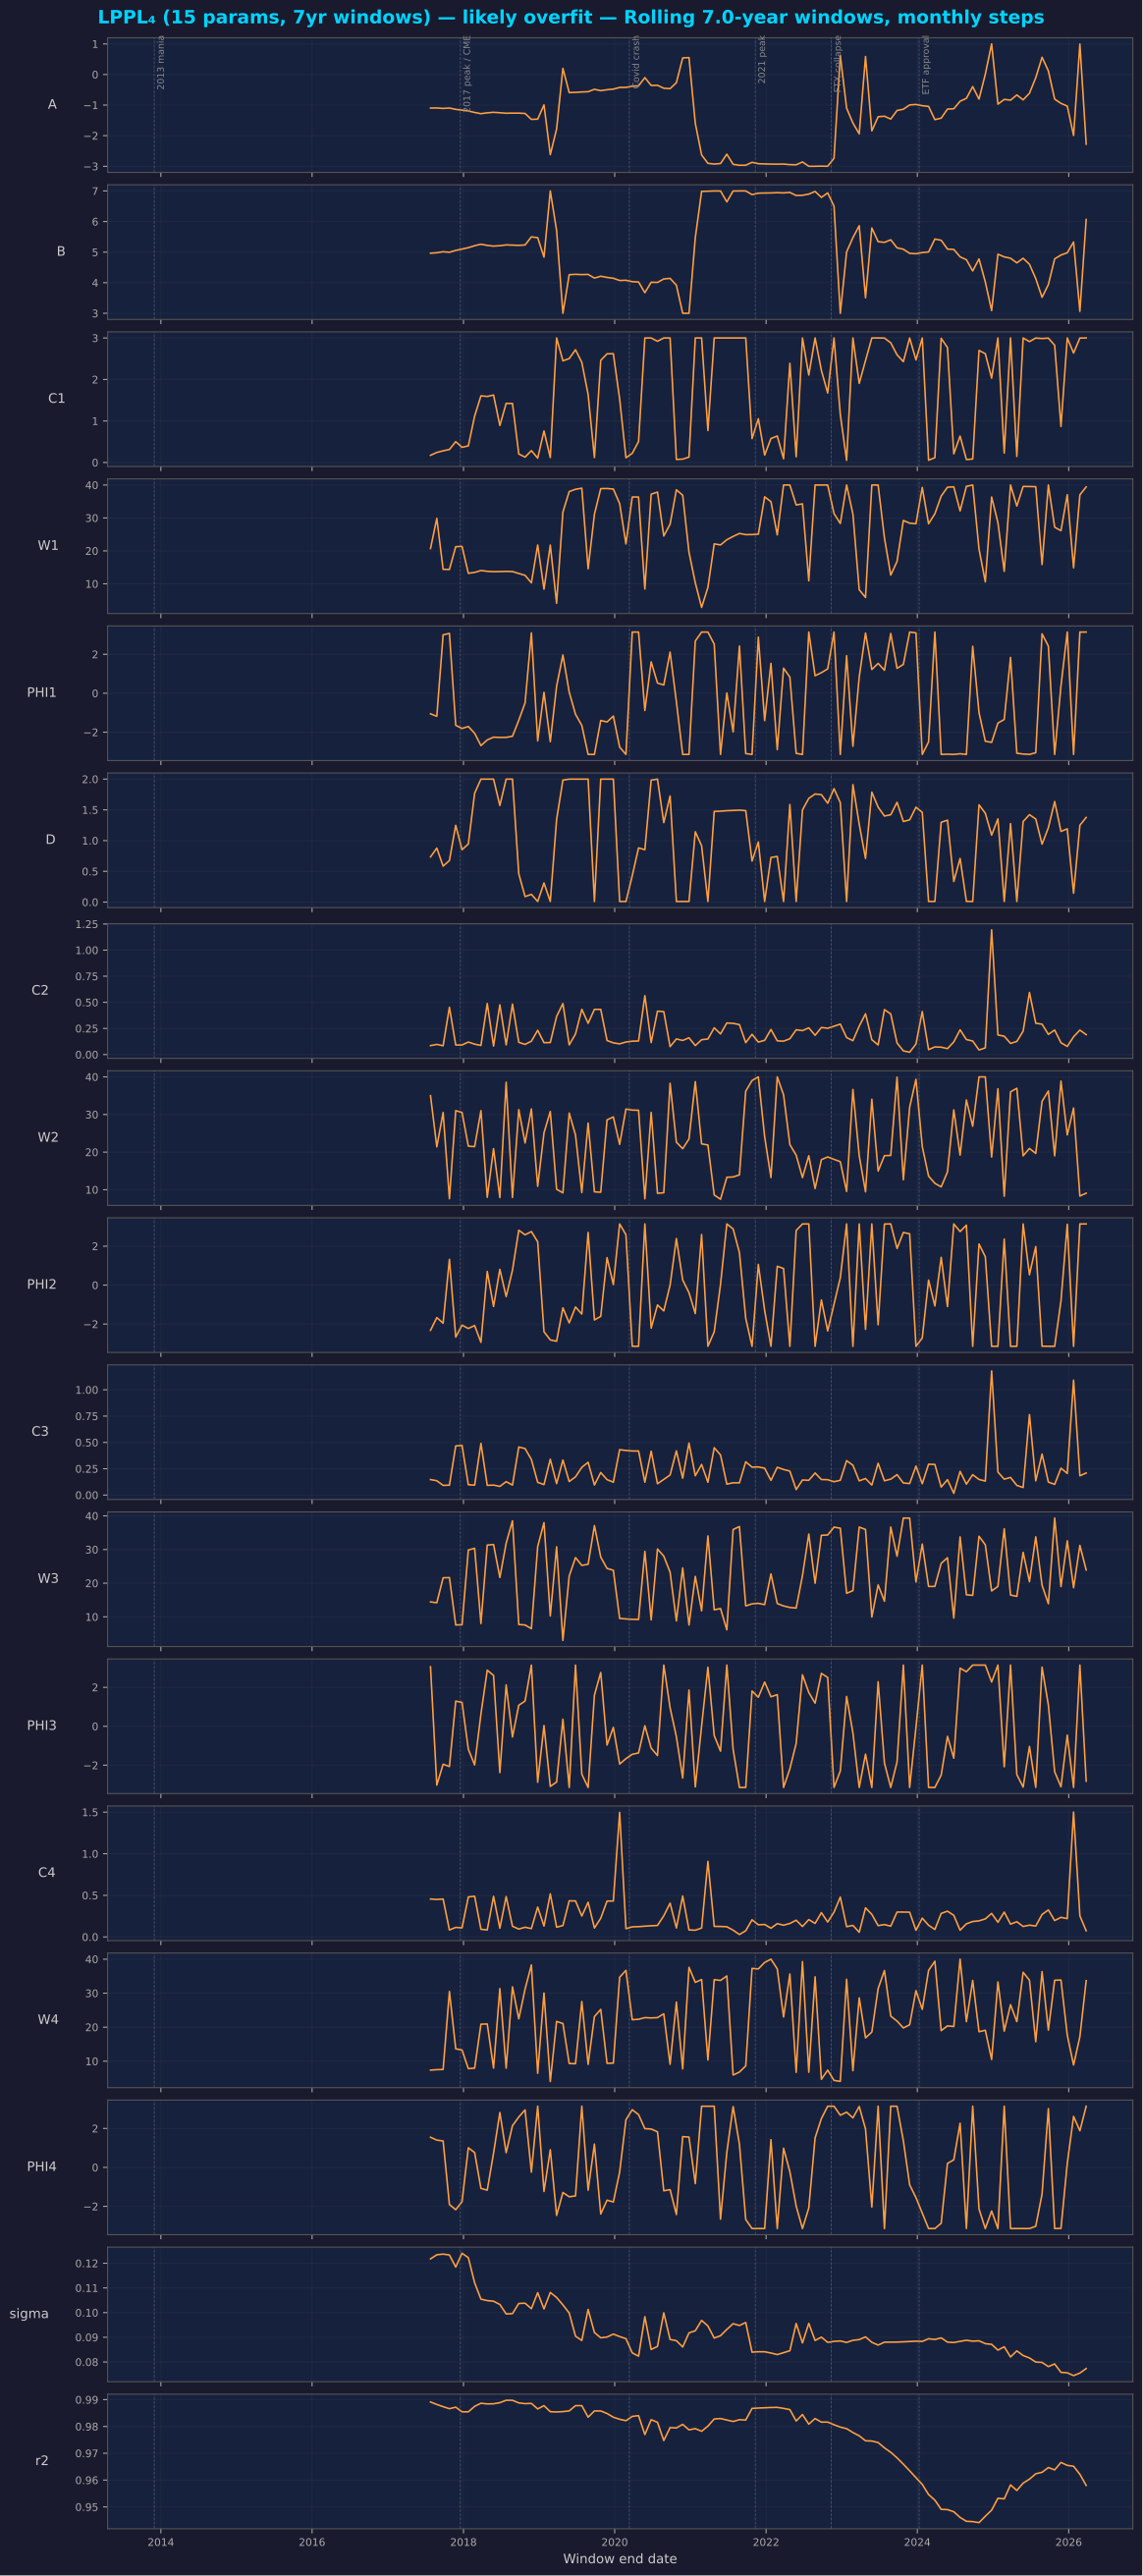

Values plotted in this chart, from the file beside it:
end_date, t_end, A, B, C1, W1, PHI1, D, C2, W2, PHI2, C3, W3, PHI3, C4, W4, PHI4, sigma, r2
2017-07-25 18:00:00.000000000, 8.002, -1.097, 4.965, 0.1735, 20.7, -1.055, 0.7346, 0.08557, 35.01, -2.322, 0.147, 14.45, 3.058, 0.4561, 7.379, 1.549, 0.1218, 0.9891
2017-08-25 04:30:00.000000064, 8.085, -1.094, 4.98, 0.2425, 29.86, -1.184, 0.8773, 0.09696, 21.4, -1.669, 0.136, 14.18, -3.019, 0.4507, 7.509, 1.401, 0.1234, 0.9882
2017-09-24 15:00:00.000000064, 8.169, -1.109, 5.013, 0.2814, 14.4, 2.999, 0.5848, 0.08425, 30.53, -1.955, 0.09182, 21.6, -1.948, 0.4558, 7.568, 1.357, 0.1237, 0.9874
2017-10-25 01:30:00.000000128, 8.252, -1.096, 4.996, 0.3143, 14.35, 3.073, 0.6757, 0.4526, 7.596, 1.32, 0.09397, 21.66, -2.066, 0.08402, 30.49, -1.907, 0.1233, 0.9866
2017-11-24 12:00:00.000000128, 8.335, -1.14, 5.056, 0.5027, 21.27, -1.647, 1.248, 0.09115, 31.03, -2.671, 0.4663, 7.591, 1.29, 0.1149, 13.64, -2.173, 0.1184, 0.9872
2017-12-24 22:30:00.000000128, 8.419, -1.164, 5.1, 0.3664, 21.36, -1.807, 0.8514, 0.09156, 30.54, -2.055, 0.4716, 7.648, 1.226, 0.1092, 13.28, -1.758, 0.124, 0.9855
2018-01-24 09:00:00.000000128, 8.502, -1.191, 5.146, 0.4006, 13.18, -1.708, 0.9443, 0.1196, 21.58, -2.228, 0.09782, 29.87, -1.178, 0.4812, 7.812, 1.006, 0.1222, 0.9855
2018-02-23 19:30:00.000000128, 8.585, -1.241, 5.21, 1.118, 13.47, -2.056, 1.77, 0.0994, 21.46, -2.075, 0.09408, 30.37, -1.984, 0.4892, 7.952, 0.7622, 0.1121, 0.9875
2018-03-26 06:00:00.000000192, 8.669, -1.28, 5.259, 1.606, 14.03, -2.69, 2, 0.08712, 31, -2.937, 0.4904, 8.023, 0.6291, 0.09208, 20.89, -1.079, 0.1054, 0.9887
2018-04-25 16:30:00.000000192, 8.752, -1.253, 5.22, 1.591, 13.8, -2.398, 2, 0.4881, 7.983, 0.6976, 0.09208, 31.32, 2.881, 0.08466, 20.94, -1.168, 0.1049, 0.9884
2018-05-26 03:00:00.000000224, 8.835, -1.236, 5.197, 1.626, 13.69, -2.256, 2, 0.08154, 20.91, -1.095, 0.09476, 31.5, 2.612, 0.4878, 7.964, 0.7312, 0.1046, 0.9885
2018-06-25 13:30:00.000000224, 8.919, -1.25, 5.21, 0.8926, 13.72, -2.269, 1.571, 0.4761, 7.909, 0.8087, 0.08183, 21.69, -2.379, 0.1052, 31.35, 2.817, 0.1033, 0.9889
2018-07-26 00:00:00.000000224, 9.002, -1.266, 5.236, 1.425, 13.77, -2.266, 2, 0.09246, 38.56, -0.5883, 0.1272, 31.88, 2.124, 0.4851, 7.94, 0.7554, 0.09947, 0.9898
2018-08-25 10:30:00.000000224, 9.085, -1.262, 5.229, 1.422, 13.73, -2.209, 2, 0.4829, 7.935, 0.7647, 0.09463, 38.54, -0.5491, 0.1288, 31.87, 2.141, 0.09958, 0.9898
2018-09-24 21:00:00.000000256, 9.169, -1.262, 5.221, 0.2062, 13.13, -1.39, 0.4603, 0.117, 31.28, 2.818, 0.4563, 7.73, 1.079, 0.09472, 22.45, 2.587, 0.1037, 0.9888
2018-10-25 07:30:00.000000256, 9.252, -1.273, 5.234, 0.1303, 12.56, -0.4935, 0.08943, 0.09704, 22.44, 2.584, 0.4416, 7.59, 1.296, 0.1166, 31.19, 2.954, 0.1038, 0.9885
2018-11-24 18:00:00.000000320, 9.335, -1.468, 5.499, 0.2861, 10.3, 3.099, 0.1256, 0.1278, 31.47, 2.75, 0.3377, 6.496, 3.142, 0.1006, 38.3, -0.2435, 0.1016, 0.9886
2018-12-25 04:30:00.000000320, 9.419, -1.459, 5.473, 0.1059, 21.77, -2.445, 0.01, 0.2321, 10.9, 2.227, 0.1207, 30.89, -2.874, 0.3585, 6.448, 3.142, 0.1081, 0.9865
2019-01-24 15:00:00.000000384, 9.502, -0.9942, 4.837, 0.7595, 8.371, 0.0457, 0.3109, 0.1135, 25.13, -2.395, 0.09945, 37.99, 0.03782, 0.1312, 30.05, -1.236, 0.1015, 0.9877
2019-02-24 01:30:00.000000384, 9.585, -2.62, 7, 0.12, 21.75, -2.486, 0.01, 0.1147, 30.79, -2.815, 0.3402, 10.29, -3.089, 0.5181, 4.018, 0.9061, 0.1082, 0.9855
2019-03-26 12:00:00.000000448, 9.669, -1.78, 5.704, 3, 4.088, 0.362, 1.343, 0.3648, 10.12, -2.883, 0.1085, 30.81, -2.861, 0.1177, 21.7, -2.464, 0.1061, 0.9854
2019-04-25 22:30:00.000000448, 9.752, 0.2003, 3, 2.45, 31.78, 1.964, 1.984, 0.488, 9.16, -1.167, 0.3325, 3, 0.3573, 0.1369, 21.08, -1.29, 0.1031, 0.9855
2019-05-26 09:00:00.000000448, 9.835, -0.5916, 4.263, 2.504, 38.02, 0.05718, 2, 0.09217, 30.38, -1.94, 0.1284, 22.14, -3.142, 0.4337, 9.316, -1.509, 0.09983, 0.9858
2019-06-25 19:30:00.000000448, 9.919, -0.5839, 4.274, 2.717, 38.71, -1.081, 2, 0.1973, 24.53, -1.122, 0.1729, 27.6, 3.142, 0.4331, 9.255, -1.464, 0.09044, 0.9878
2019-07-26 06:00:00.000000448, 10, -0.5712, 4.266, 2.412, 39.04, -1.652, 2, 0.4332, 9.257, -1.486, 0.2631, 25.29, -2.463, 0.2515, 27.55, 3.142, 0.0887, 0.9878
2019-08-25 16:30:00.000000448, 10.09, -0.5628, 4.272, 1.639, 14.56, -3.142, 2, 0.2994, 27.72, 2.705, 0.311, 25.62, -3.142, 0.4169, 9.069, -1.17, 0.1013, 0.9835
2019-09-25 03:00:00.000000512, 10.17, -0.4837, 4.151, 0.1189, 31.1, -3.142, 0.01, 0.4327, 9.438, -1.787, 0.09541, 37.11, 1.598, 0.1072, 23.12, 1.195, 0.09194, 0.9858
2019-10-25 13:30:00.000000512, 10.25, -0.5282, 4.212, 2.461, 38.91, -1.398, 2, 0.4324, 9.326, -1.607, 0.2137, 27.76, 2.761, 0.2251, 25.23, -2.393, 0.08979, 0.9858
2019-11-25 00:00:00.000000512, 10.34, -0.4975, 4.173, 2.619, 38.95, -1.474, 2, 0.1344, 28.57, 1.41, 0.1465, 24.39, -0.9638, 0.4311, 9.373, -1.683, 0.09009, 0.9848
2019-12-25 10:30:00.000000512, 10.42, -0.4777, 4.146, 2.622, 38.77, -1.173, 2, 0.1119, 29.35, 0.03033, 0.1223, 23.84, -0.05732, 0.432, 9.428, -1.775, 0.09128, 0.9834
2020-01-24 21:00:00.000000512, 10.5, -0.4234, 4.074, 1.53, 34.36, -2.767, 0.01, 0.1022, 22.06, 3.142, 0.4311, 9.532, -1.938, 1.496, 34.7, -0.2407, 0.09029, 0.9827
2020-02-24 07:30:00.000000576, 10.59, -0.4222, 4.08, 0.1142, 22.11, -3.142, 0.01, 0.1198, 31.45, 2.588, 0.4234, 9.38, -1.664, 0.09934, 36.7, 2.448, 0.08943, 0.9821
2020-03-25 18:00:00.000000576, 10.67, -0.3809, 4.035, 0.2204, 36.36, 3.142, 0.428, 0.1276, 31.17, -3.142, 0.4188, 9.265, -1.44, 0.1215, 22.2, 2.962, 0.08367, 0.9838
2020-04-25 04:30:00.000000640, 10.75, -0.371, 4.024, 0.5059, 36.35, 3.142, 0.8813, 0.1298, 31.14, -3.142, 0.4184, 9.229, -1.369, 0.124, 22.33, 2.71, 0.08235, 0.984
2020-05-25 15:00:00.000000640, 10.84, -0.1026, 3.675, 3, 8.427, -0.8839, 0.8516, 0.5637, 7.574, 3.142, 0.1219, 29.44, 0.02812, 0.1294, 22.81, 1.989, 0.09831, 0.977
2020-06-25 01:30:00.000000640, 10.92, -0.3587, 4.015, 3, 37.22, 1.612, 1.983, 0.1146, 30.55, -2.211, 0.4164, 9.096, -1.12, 0.1343, 22.72, 1.971, 0.08506, 0.9825
2020-07-25 12:00:00.000000640, 11, -0.3523, 4.01, 2.921, 37.86, 0.5239, 2, 0.4155, 9.042, -1.018, 0.1077, 30.16, -1.505, 0.1381, 22.81, 1.828, 0.08629, 0.9815
2020-08-24 22:30:00.000000704, 11.09, -0.4496, 4.122, 3, 24.52, 0.424, 1.292, 0.4108, 9.189, -1.324, 0.1486, 28.03, 3.142, 0.2544, 23.93, -1.202, 0.09991, 0.9747
2020-09-24 09:00:00.000000704, 11.17, -0.4633, 4.143, 3, 28.1, 2.114, 1.725, 0.07555, 38.3, -0.001543, 0.1905, 23.29, 0.9541, 0.4062, 9.087, -1.142, 0.08911, 0.9796
2020-10-24 19:30:00.000000704, 11.25, -0.2671, 3.92, 0.07359, 38.55, -0.4402, 0.01, 0.1491, 22.65, 2.392, 0.4202, 8.79, -0.5377, 0.1081, 27.38, -2.419, 0.08862, 0.9794
2020-11-24 06:00:00.000000768, 11.34, 0.5424, 3.002, 0.08161, 36.9, -3.142, 0.01, 0.1346, 20.89, 0.2656, 0.1603, 24.52, -2.657, 0.4919, 7.741, 1.579, 0.08606, 0.9808
2020-12-24 16:30:00.000000768, 11.42, 0.5529, 3, 0.1309, 19.55, -3.142, 0.01, 0.1604, 23.5, -0.3912, 0.4938, 7.586, 1.859, 0.08411, 37.58, 1.557, 0.09178, 0.9787
2021-01-24 03:00:00.000000768, 11.5, -1.595, 5.47, 3, 10.3, 2.683, 1.143, 0.08574, 38.73, -1.46, 0.1834, 22.01, -3.112, 0.08102, 33.18, -0.8301, 0.09264, 0.9792
2021-02-23 13:30:00.000000768, 11.59, -2.629, 6.988, 3, 2.834, 3.142, 0.9162, 0.1418, 22.19, 2.598, 0.2904, 11.8, 0.01249, 0.1074, 34.01, 3.142, 0.09684, 0.9782
2021-03-26 00:00:00.000000832, 11.67, -2.904, 6.99, 0.7712, 8.89, 3.142, 0.01, 0.1487, 21.89, -3.142, 0.1214, 34.04, 3.029, 0.9081, 10.36, 3.142, 0.09458, 0.9801
2021-04-25 10:30:00.000000832, 11.75, -2.927, 7, 3, 22.13, 2.52, 1.474, 0.2559, 8.593, -2.398, 0.4497, 12.09, -0.4794, 0.1273, 33.98, 3.142, 0.08968, 0.9828
2021-05-25 21:00:00.000000832, 11.84, -2.912, 6.999, 3, 21.8, -3.142, 1.479, 0.1974, 7.459, 0.039, 0.3806, 12.46, -1.278, 0.126, 33.75, -2.66, 0.09063, 0.983
2021-06-25 07:30:00.000000832, 11.92, -2.604, 6.642, 3, 23.38, 0.01274, 1.486, 0.3022, 13.31, 3.142, 0.1038, 6.156, 3.142, 0.1229, 35.05, 0.7732, 0.09318, 0.9824
2021-07-25 18:00:00.000000832, 12, -2.937, 6.999, 3, 24.38, -1.983, 1.49, 0.2985, 13.39, 2.886, 0.1166, 35.95, -1.186, 0.08148, 5.93, 3.121, 0.09551, 0.9819
2021-08-25 04:30:00.000000960, 12.09, -2.968, 7, 3, 25.3, 2.424, 1.495, 0.2864, 13.95, 1.667, 0.1157, 36.83, -3.142, 0.02956, 6.803, 1.188, 0.09477, 0.9825
2021-09-24 15:00:00.000000960, 12.17, -2.965, 7, 3, 24.93, -3.098, 1.486, 0.1139, 36.2, -1.706, 0.3161, 13.26, -3.142, 0.07441, 8.613, -2.674, 0.09598, 0.9824
2021-10-25 01:30:00.000000960, 12.25, -2.871, 6.88, 0.5761, 24.94, -3.142, 0.6674, 0.1937, 39.04, -3.142, 0.265, 13.86, 1.81, 0.2066, 37.29, -3.142, 0.08397, 0.9867
2021-11-24 12:00:00.000000960, 12.34, -2.915, 6.928, 1.055, 25.08, 2.88, 0.9772, 0.1188, 40, 1.062, 0.2673, 14.02, 1.491, 0.146, 37.14, -3.142, 0.08414, 0.9869
2021-12-24 22:30:00.000001088, 12.42, -2.924, 6.932, 0.1801, 36.41, -1.402, 0.01064, 0.1363, 24.08, -1.301, 0.2549, 13.64, 2.27, 0.1503, 39.03, -3.142, 0.08413, 0.987
2022-01-24 09:00:00.000001088, 12.5, -2.929, 6.935, 0.5782, 34.95, 1.533, 0.7254, 0.2401, 13.24, -3.142, 0.1393, 22.76, 1.515, 0.1052, 40, 1.423, 0.08362, 0.9871
2022-02-23 19:30:00.000001088, 12.59, -2.931, 6.943, 0.6382, 24.84, -2.895, 0.742, 0.1311, 40, 0.9667, 0.2639, 13.95, 1.623, 0.1601, 37.15, -3.142, 0.08299, 0.9871
2022-03-26 06:00:00.000001088, 12.67, -2.928, 6.936, 0.09042, 40, 1.288, 0.01, 0.1278, 35.23, 0.8519, 0.2428, 13.24, -3.142, 0.1409, 23, 0.9841, 0.08376, 0.9867
2022-04-25 16:30:00.000001088, 12.75, -2.947, 6.951, 2.39, 40, 0.8278, 1.586, 0.1513, 22, -3.142, 0.2275, 12.79, -2.183, 0.1621, 35.64, -0.2205, 0.08455, 0.9863
2022-05-26 03:00:00.000001088, 12.84, -2.951, 6.852, 0.14, 33.96, -3.088, 0.01, 0.2368, 19.18, 2.805, 0.05203, 12.61, -0.8773, 0.2013, 6.728, -1.988, 0.09558, 0.982
2022-06-25 13:30:00.000001088, 12.92, -2.86, 6.858, 3, 34.28, -3.142, 1.499, 0.2289, 13.23, 3.142, 0.143, 22.24, 2.643, 0.1258, 39.28, -3.142, 0.08769, 0.9844
... 45 more rows
